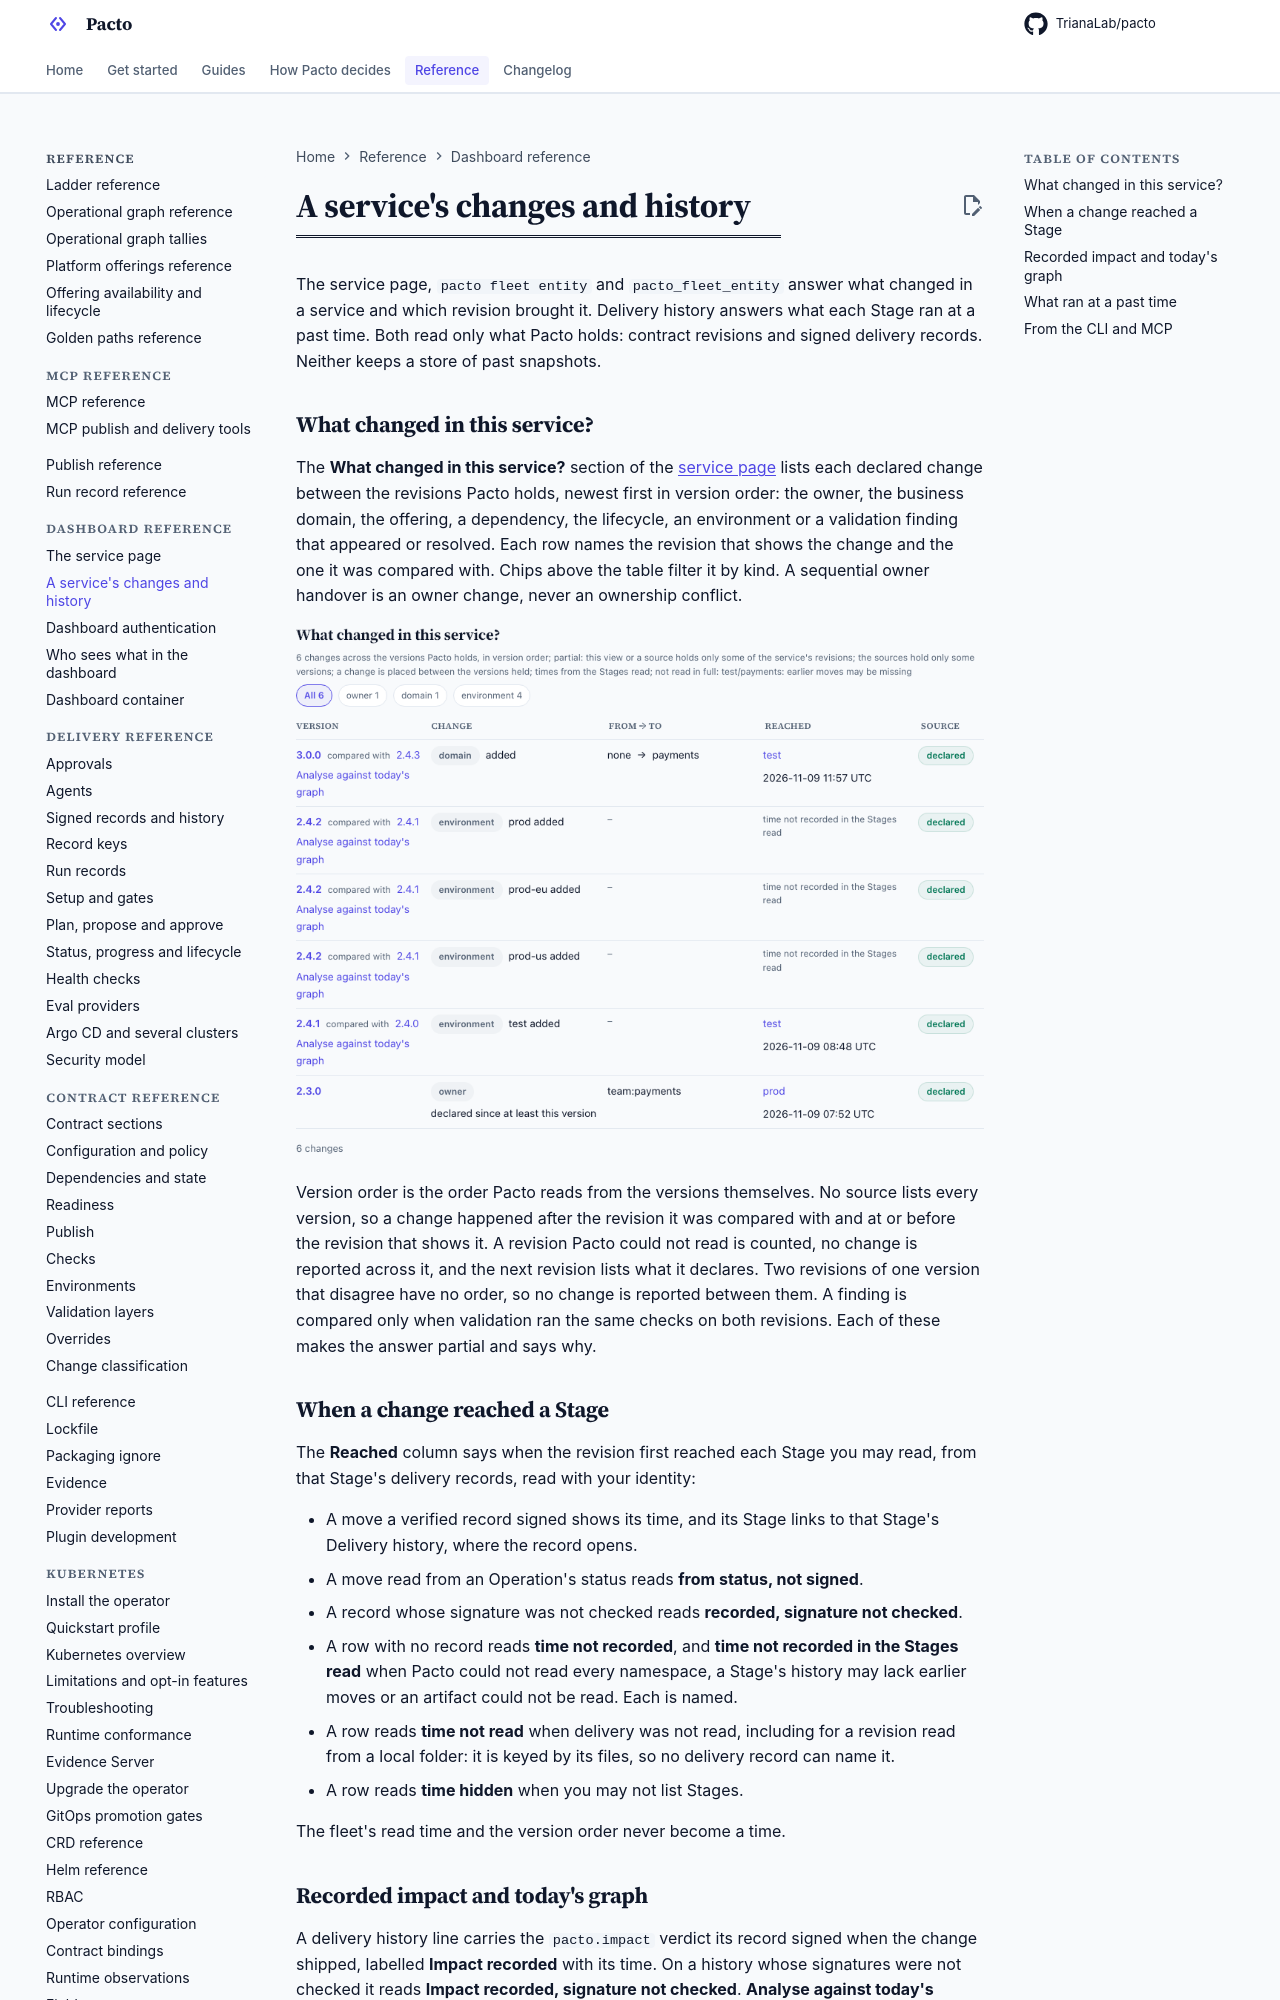

repository: TrianaLab/pacto · page: 4.5.0/service-changes/index.html · generator: mkdocs

# A service's changes and history

The service page, `pacto fleet entity` and `pacto_fleet_entity` answer what
changed in a service and which revision brought it. Delivery history answers
what each Stage ran at a past time. Both read
only what Pacto holds: contract revisions and signed delivery records. Neither
keeps a store of past snapshots.

## What changed in this service?

The **What changed in this service?** section of the
[service page](dashboard-service-page.md) lists each declared change between
the revisions Pacto holds, newest first in version order: the owner, the
business domain, the offering, a dependency, the lifecycle, an environment or
a validation finding that appeared or resolved. Each row names the revision
that shows the change and the one it was compared with. Chips above the table
filter it by kind. A sequential owner handover is an owner change, never an
ownership conflict.

![The Changes section of a service page: domain, environment and owner changes by version, each with the revision it was compared with and when it reached a Stage or time not recorded](assets/screenshots/dashboard-service-changes-light.png#only-light)
![The Changes section of a service page: domain, environment and owner changes by version, each with the revision it was compared with and when it reached a Stage or time not recorded](assets/screenshots/dashboard-service-changes-dark.png#only-dark)

Version order is the order Pacto reads from the versions themselves. No source
lists every version, so a change happened after the revision it was compared
with and at or before the revision that shows it. A revision Pacto could not
read is counted, no change is reported across it, and the next revision lists
what it declares. Two revisions of one version that disagree have no order,
so no change is reported between them. A finding is compared only when
validation ran the same checks on both revisions. Each of these makes the
answer partial and says why.

## When a change reached a Stage

The **Reached** column says when the revision first reached each Stage you may
read, from that Stage's delivery records, read with your identity:

- A move a verified record signed shows its time, and its Stage links to
  that Stage's Delivery history, where the record opens.
- A move read from an Operation's status reads **from status, not signed**.
- A record whose signature was not checked reads **recorded, signature not
  checked**.
- A row with no record reads **time not recorded**, and **time not recorded in
  the Stages read** when Pacto could not read every namespace, a Stage's
  history may lack earlier moves or an artifact could not be read. Each is
  named.
- A row reads **time not read** when delivery was not read, including for a
  revision read from a local folder: it is keyed by its files, so no delivery
  record can name it.
- A row reads **time hidden** when you may not list Stages.

The fleet's read time and the version order never become a time.
